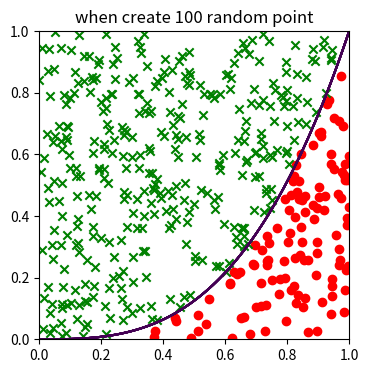

Python code for this plot:
import numpy as np
import matplotlib.pyplot as plt
for num in list([5, 10, 20, 30, 40, 50, 60, 70, 80, 100]):
    print('抽样点为 %i 时：' %(num))
    temp = []
    for i in range(100):
        sum = 0  
        for i in range(num):
            x = np.random.uniform()  # 随机生成一个值为0～1的数即记为x坐标
            y = np.random.uniform()  # 随机生成一个值为0～1的数即记为y坐标
            if x ** 3 > y:  # 若坐标（x，y）在图像下方,则进行计数
                sum += 1
        area_rate = sum / len(range(num + 1))  
        temp.append(area_rate)
        #print(area_rate)
    print("均值: %f" %(np.average(temp)))
    print("方差: %f" %(np.var(temp)))


# 绘图 #

for num in list([5, 10, 20, 30, 40, 50, 60, 70, 80, 100]):
    m = n = np.arange(-4, 4, 0.01)
    m, n = np.meshgrid(m, n)    
    plt.rcParams['figure.figsize'] = (4.0, 4.0)
    plt.contour(m, n, m ** 3 - n, [0])   
    plt.xlim(0, 1)
    plt.ylim(0, 1)    
    col_X = []
    col_y = []    
    for i in range(num):
        x = np.random.uniform()  # 随机生成一个值为0～1的数即记为x坐标
        y = np.random.uniform()  # 随机生成一个值为0～1的数即记为y坐标
        if x ** 3 > y:
            plt.scatter(x,y,marker='o',c='r')
        else:
            plt.scatter(x,y,marker='x',c='g')
    plt.title('when create %i random point' %num) 
    plt.show()